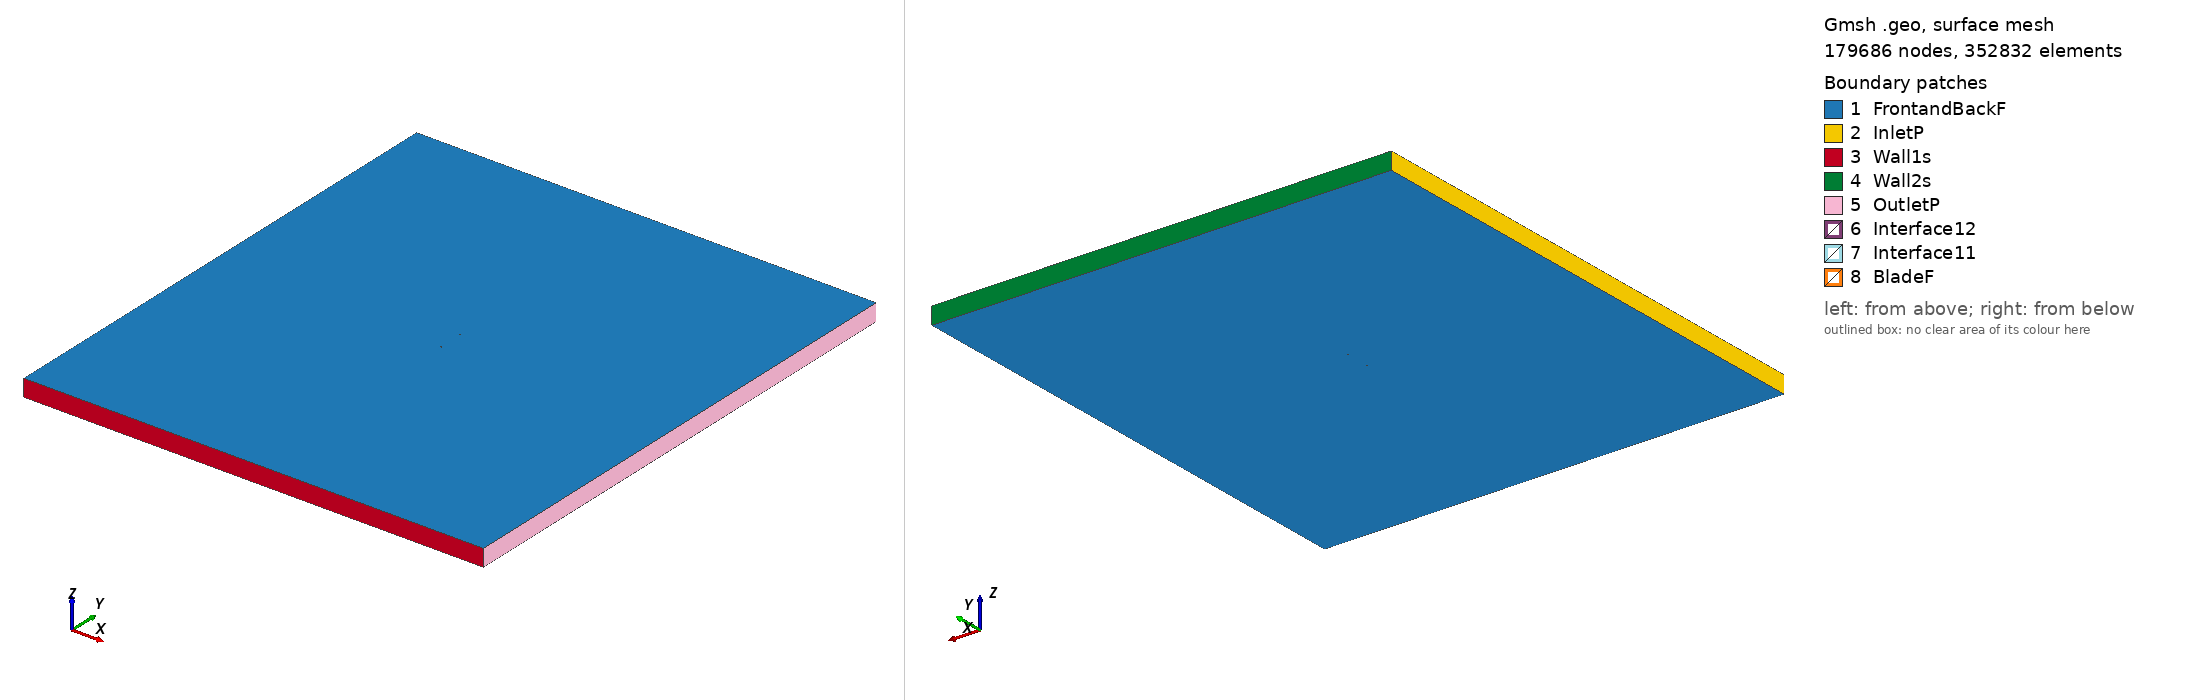

Gmsh geometry script, surface-meshed: 179686 nodes, 352832 surface elements. Boundary patches (legend numbers): 1 FrontandBackF, 2 InletP, 3 Wall1s, 4 Wall2s, 5 OutletP, 6 Interface12, 7 Interface11, 8 BladeF. Left view from above one corner, right view from below the opposite corner. Legend entries are the model's physical surfaces. The drawing asked Gmsh for element sizes between 1% and 20% of the model's largest extent; the script's own settings can give other sizes.

=== mh112_tsr2_4.6146_aoa_2.4522.geo (drawn) ===
SetFactory("OpenCASCADE");

Point(1) = {0.074806, 0.736975, 0, 1.0};
Point(2) = {0.073838, 0.736636, 0, 1.0};
Point(3) = {0.069902, 0.735323, 0, 1.0};
Point(4) = {0.065264, 0.733846, 0, 1.0};
Point(5) = {0.060015, 0.732229, 0, 1.0};
Point(6) = {0.054246, 0.730519, 0, 1.0};
Point(7) = {0.048044, 0.728770, 0, 1.0};
Point(8) = {0.041488, 0.727043, 0, 1.0};
Point(9) = {0.034656, 0.725394, 0, 1.0};
Point(10) = {0.027620, 0.723885, 0, 1.0};
Point(11) = {0.020440, 0.722573, 0, 1.0};
Point(12) = {0.013164, 0.721500, 0, 1.0};
Point(13) = {0.005844, 0.720690, 0, 1.0};
Point(14) = {-0.001460, 0.720162, 0, 1.0};
Point(15) = {-0.008689, 0.719930, 0, 1.0};
Point(16) = {-0.015779, 0.720005, 0, 1.0};
Point(17) = {-0.022680, 0.720401, 0, 1.0};
Point(18) = {-0.029357, 0.721109, 0, 1.0};
Point(19) = {-0.035757, 0.722094, 0, 1.0};
Point(20) = {-0.041806, 0.723335, 0, 1.0};
Point(21) = {-0.047445, 0.724828, 0, 1.0};
Point(22) = {-0.052639, 0.726559, 0, 1.0};
Point(23) = {-0.057354, 0.728496, 0, 1.0};
Point(24) = {-0.061557, 0.730603, 0, 1.0};
Point(25) = {-0.065218, 0.732844, 0, 1.0};
Point(26) = {-0.068315, 0.735174, 0, 1.0};
Point(27) = {-0.070830, 0.737544, 0, 1.0};
Point(28) = {-0.072747, 0.739902, 0, 1.0};
Point(29) = {-0.074057, 0.742198, 0, 1.0};
Point(30) = {-0.074776, 0.744373, 0, 1.0};
Point(31) = {-0.074931, 0.746321, 0, 1.0};
Point(32) = {-0.074874, 0.746811, 0, 1.0};
Point(33) = {-0.074764, 0.747295, 0, 1.0};
Point(34) = {-0.074601, 0.747731, 0, 1.0};
Point(35) = {-0.074462, 0.747989, 0, 1.0};
Point(36) = {-0.074292, 0.748211, 0, 1.0};
Point(37) = {-0.074075, 0.748401, 0, 1.0};
Point(38) = {-0.073803, 0.748575, 0, 1.0};
Point(39) = {-0.073312, 0.748815, 0, 1.0};
Point(40) = {-0.072731, 0.749033, 0, 1.0};
Point(41) = {-0.071011, 0.749474, 0, 1.0};
Point(42) = {-0.067878, 0.749868, 0, 1.0};
Point(43) = {-0.063912, 0.750000, 0, 1.0};
Point(44) = {-0.059151, 0.749880, 0, 1.0};
Point(45) = {-0.053633, 0.749521, 0, 1.0};
Point(46) = {-0.047405, 0.748942, 0, 1.0};
Point(47) = {-0.040526, 0.748172, 0, 1.0};
Point(48) = {-0.033060, 0.747241, 0, 1.0};
Point(49) = {-0.025087, 0.746184, 0, 1.0};
Point(50) = {-0.016691, 0.745036, 0, 1.0};
Point(51) = {-0.007966, 0.743832, 0, 1.0};
Point(52) = {0.000999, 0.742607, 0, 1.0};
Point(53) = {0.010114, 0.741414, 0, 1.0};
Point(54) = {0.019265, 0.740327, 0, 1.0};
Point(55) = {0.028304, 0.739401, 0, 1.0};
Point(56) = {0.037081, 0.738673, 0, 1.0};
Point(57) = {0.045444, 0.738164, 0, 1.0};
Point(58) = {0.053242, 0.737878, 0, 1.0};
Point(59) = {0.060333, 0.737806, 0, 1.0};
Point(60) = {0.066589, 0.737923, 0, 1.0};
Point(61) = {0.071892, 0.738201, 0, 1.0};
Point(62) = {0.074869, 0.738447, 0, 1.0};
Point(63) = {-0.074806, -0.736975, 0, 1.0};
Point(64) = {-0.073838, -0.736636, 0, 1.0};
Point(65) = {-0.069902, -0.735323, 0, 1.0};
Point(66) = {-0.065264, -0.733846, 0, 1.0};
Point(67) = {-0.060015, -0.732229, 0, 1.0};
Point(68) = {-0.054246, -0.730519, 0, 1.0};
Point(69) = {-0.048044, -0.728770, 0, 1.0};
Point(70) = {-0.041488, -0.727043, 0, 1.0};
Point(71) = {-0.034656, -0.725394, 0, 1.0};
Point(72) = {-0.027620, -0.723885, 0, 1.0};
Point(73) = {-0.020440, -0.722573, 0, 1.0};
Point(74) = {-0.013164, -0.721500, 0, 1.0};
Point(75) = {-0.005844, -0.720690, 0, 1.0};
Point(76) = {0.001460, -0.720162, 0, 1.0};
Point(77) = {0.008689, -0.719930, 0, 1.0};
Point(78) = {0.015779, -0.720005, 0, 1.0};
Point(79) = {0.022680, -0.720401, 0, 1.0};
Point(80) = {0.029357, -0.721109, 0, 1.0};
Point(81) = {0.035757, -0.722094, 0, 1.0};
Point(82) = {0.041806, -0.723335, 0, 1.0};
Point(83) = {0.047445, -0.724828, 0, 1.0};
Point(84) = {0.052639, -0.726559, 0, 1.0};
Point(85) = {0.057354, -0.728496, 0, 1.0};
Point(86) = {0.061557, -0.730603, 0, 1.0};
Point(87) = {0.065218, -0.732844, 0, 1.0};
Point(88) = {0.068315, -0.735174, 0, 1.0};
Point(89) = {0.070830, -0.737544, 0, 1.0};
Point(90) = {0.072747, -0.739902, 0, 1.0};
Point(91) = {0.074057, -0.742198, 0, 1.0};
Point(92) = {0.074776, -0.744373, 0, 1.0};
Point(93) = {0.074931, -0.746321, 0, 1.0};
Point(94) = {0.074874, -0.746811, 0, 1.0};
Point(95) = {0.074764, -0.747295, 0, 1.0};
Point(96) = {0.074601, -0.747731, 0, 1.0};
Point(97) = {0.074462, -0.747989, 0, 1.0};
Point(98) = {0.074292, -0.748211, 0, 1.0};
Point(99) = {0.074075, -0.748401, 0, 1.0};
Point(100) = {0.073803, -0.748575, 0, 1.0};
Point(101) = {0.073312, -0.748815, 0, 1.0};
Point(102) = {0.072731, -0.749033, 0, 1.0};
Point(103) = {0.071011, -0.749474, 0, 1.0};
Point(104) = {0.067878, -0.749868, 0, 1.0};
Point(105) = {0.063912, -0.750000, 0, 1.0};
Point(106) = {0.059151, -0.749880, 0, 1.0};
Point(107) = {0.053633, -0.749521, 0, 1.0};
Point(108) = {0.047405, -0.748942, 0, 1.0};
Point(109) = {0.040526, -0.748172, 0, 1.0};
Point(110) = {0.033060, -0.747241, 0, 1.0};
Point(111) = {0.025087, -0.746184, 0, 1.0};
Point(112) = {0.016691, -0.745036, 0, 1.0};
Point(113) = {0.007966, -0.743832, 0, 1.0};
Point(114) = {-0.000999, -0.742607, 0, 1.0};
Point(115) = {-0.010114, -0.741414, 0, 1.0};
Point(116) = {-0.019265, -0.740327, 0, 1.0};
Point(117) = {-0.028304, -0.739401, 0, 1.0};
Point(118) = {-0.037081, -0.738673, 0, 1.0};
Point(119) = {-0.045444, -0.738164, 0, 1.0};
Point(120) = {-0.053242, -0.737878, 0, 1.0};
Point(121) = {-0.060333, -0.737806, 0, 1.0};
Point(122) = {-0.066589, -0.737923, 0, 1.0};
Point(123) = {-0.071892, -0.738201, 0, 1.0};
Point(124) = {-0.074869, -0.738447, 0, 1.0};

// Lines: first blade (splines 1-4)
Spline(1) = {1:19};
Spline(2) = {19:48};
Spline(3) = {48:62};
Spline(4) = {62,1};

// Lines: second blade (splines 5-8)
Spline(5) = {63:81};
Spline(6) = {81:110};
Spline(7) = {110:124};
Spline(8) = {124,63};

// Outer domain (points 20001-4 and lines)
Point(125) = {-13.50000000, -15.00000000, 0, 1.0};
Point(126) = {-13.50000000, 15.00000000, 0, 1.0};
Point(127) = {13.50000000, 15.00000000, 0, 1.0};
Point(128) = {13.50000000, -15.00000000, 0, 1.0};
Line(11) = {125, 126};
Line(12) = {126, 127};
Line(13) = {127, 128};
Line(14) = {125, 128};

// Interface (between moving and stationary domain) (circles)
Circle(9) = {0, 0, 0, 0.80000000, 0, 2*Pi};
Circle(10) = {0, 0, 0, 0.80000000, 0, 2*Pi};

// Loops collect Lines/Splines/etc (blade1, blade2, domain, first circle)
Line Loop(1) = {1:4};
Line Loop(2) = {5:8};
Line Loop(3) = {11,12,13,-14};
Line Loop(4) = {9};

// BooleanDifference cuts out the circle/interface from the domain
Plane Surface(1) = {3};
Plane Surface(2) = {4};
BooleanDifference{ Surface{1}; Delete;}{ Surface{2}; Delete;}

// This one cuts out the blades from the inner circle/interface
Line Loop(6) = {10};
Plane Surface(5) = {6};
Plane Surface(6) = {1};
Plane Surface(7) = {2};
BooleanDifference{ Surface{5}; Delete;}{ Surface{6,7}; Delete;}

// extrude to 3rd dimension
Extrude {0, 0, 1} {Surface{1}; Surface{5}; Layers{1}; Recombine;}

// Physical Surfaces are the named boundaries (patches)
Physical Surface("Interface11") = {12};
Physical Surface("Interface12") = {10};

// sides of domain
Physical Surface("InletP") = {6};
Physical Surface("OutletP") = {9};

// top and bottom of domain
Physical Surface("Wall1s") = {7};
Physical Surface("Wall2s") = {8};

// Check FrontandBackF by ensuring there is nothing in the 3rd dimension
Physical Surface("FrontandBackF") = {1,11,5,21};
Physical Surface("BladeF") = {13:20};
Physical Volume("Turbine") = {2};
Physical Volume("Farfield") = {1};

// settings for airfoil boundary layer
Field[1] = BoundaryLayer;
Field[1].EdgesList = {1:8};
Field[1].hwall_n = 1e-3;
Field[1].thickness = 1.5e-2;
Field[1].ratio = 1.05;
Field[1].Quads = 1;
BoundaryLayer Field = 1;

// control points for mesh (blade and interface)
// floor((arc length / 1.5mm)/ 6) -> Transfinite Line
Transfinite Line {1,2,3,5,6,7} = 34 Using Progression 1;
Transfinite Line {4,8} = 2 Using Progression 1;
Transfinite Line {9, 15} = 800 Using Progression 1;

// For more information on gmsh syntax, visit http://gmsh.info/doc/texinfo/gmsh.html
